The GitHub repository BeObm/PlantGraphNet contains a labelled image folder "images" with 10 categories: amm, calluna, empetrum, grass, lichens, myrica, non-vegetation, rosa rugosa, salix, trees. Examples follow, each with its label.

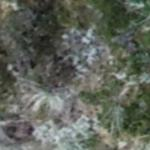
Label: lichens

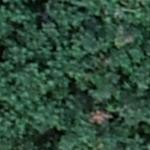
Label: myrica

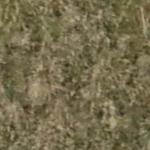
Label: grass

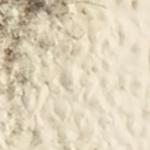
Label: non-vegetation

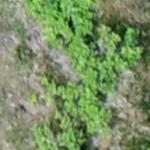
Label: rosa rugosa

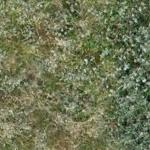
Label: salix
